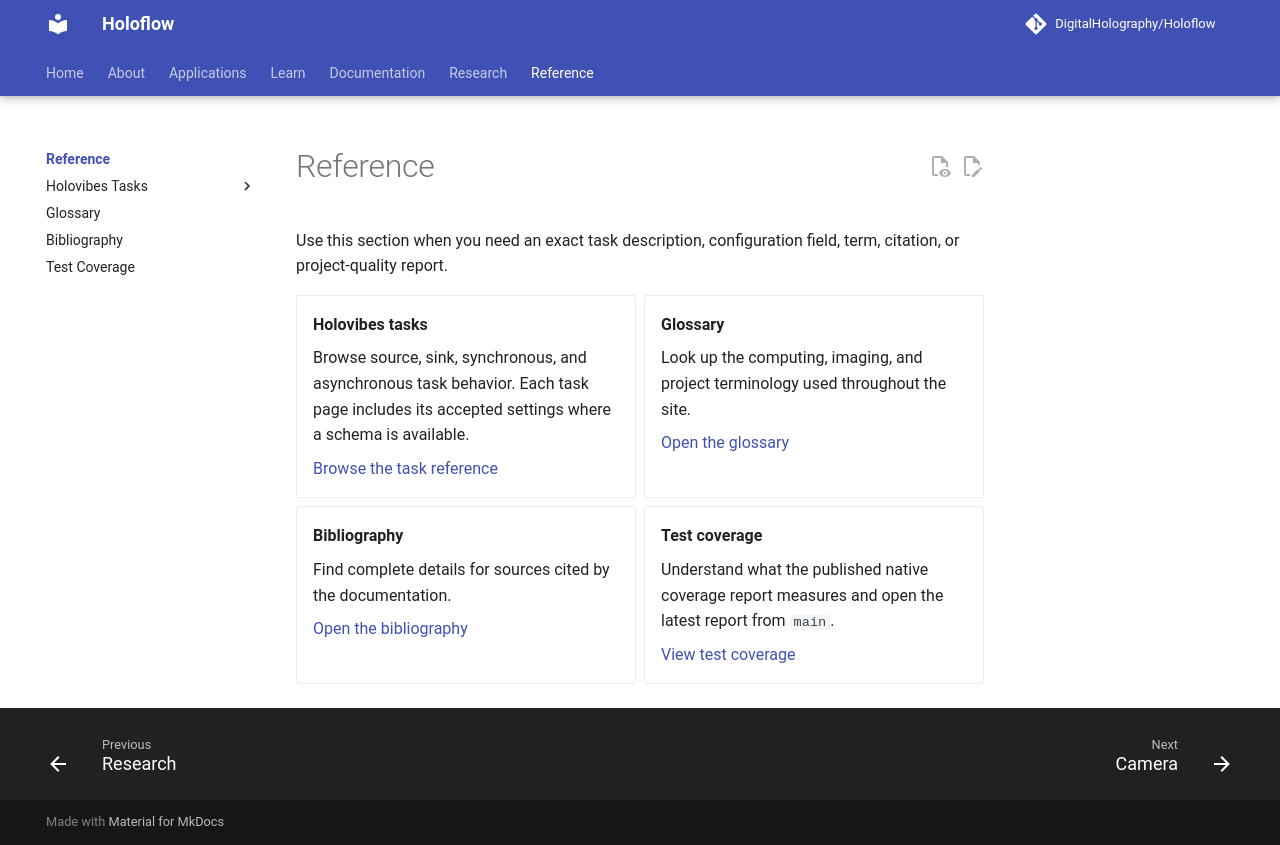

repository: DigitalHolography/Holoflow · page: reference/index.html · generator: mkdocs

# Reference

Use this section when you need an exact task description, configuration field, term, citation, or project-quality report.

<div class="grid cards" markdown>

-   **Holovibes tasks**

    Browse source, sink, synchronous, and asynchronous task behavior. Each task page includes its accepted settings where a schema is available.

    [Browse the task reference](../holovibes/tasks/sources/holofile.md)

-   **Glossary**

    Look up the computing, imaging, and project terminology used throughout the site.

    [Open the glossary](../glossary.md)

-   **Bibliography**

    Find complete details for sources cited by the documentation.

    [Open the bibliography](../references.md)

-   **Test coverage**

    Understand what the published native coverage report measures and open the latest report from `main`.

    [View test coverage](../coverage.md)

</div>
